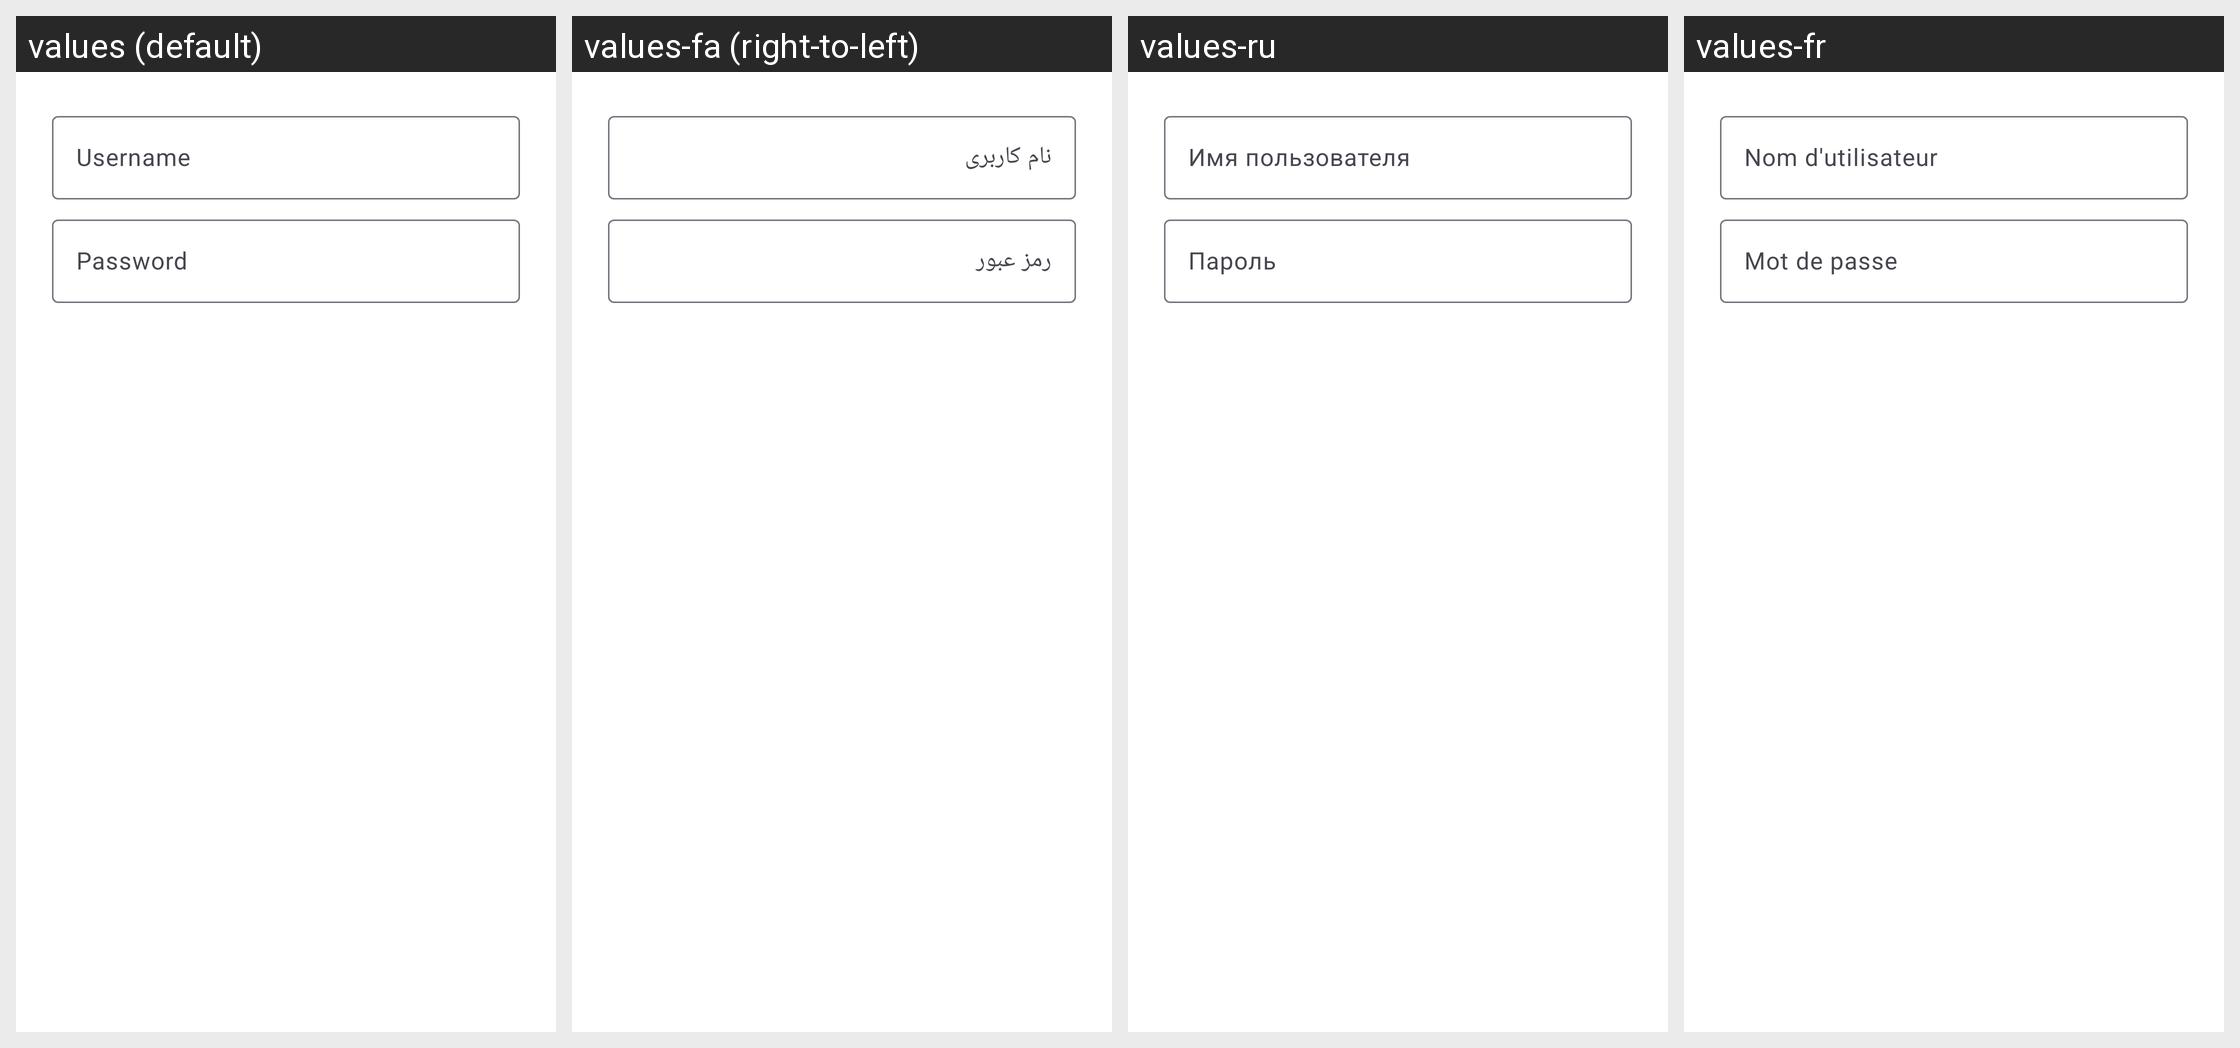

For this localized Android screen grid, give each drawn string resource with its value in every locale shown.
Android screen res/layout/external_storage_auth_dialog.xml rendered under 4 locales, left to right: values (default), values-fa (right-to-left), values-ru, values-fr. Device: Nexus 5 (rendered at 1080×1920; each locale shown at half size, 540×960, under a caption strip naming it); theme Theme.ownCloud.Toolbar.
Other locales in the repository, not shown: values-ar, values-ast, values-bg-rBG, values-br, values-ca, values-cs-rCZ, values-da, values-de, values-de-rDE, values-el, values-eo, values-es, values-es-rAR, values-es-rCL, values-es-rCO, values-es-rCR, values-es-rDO, values-es-rEC, values-es-rGT, values-es-rHN, values-es-rMX, values-es-rNI, values-es-rPA, values-es-rPE, values-es-rPY, values-es-rSV, values-es-rUY, values-et-rEE, values-eu, values-fi-rFI, values-ga, values-gd, values-gl, values-hr, values-hu-rHU, values-in, values-is, values-it, values-iw, values-ja-rJP, values-ka, values-ka-rGE, values-kab, values-ko, values-lo, values-lt-rLT, values-lv, values-mk, values-nb-rNO, values-nl, values-pl, values-pt-rBR, values-pt-rPT, values-ro, values-sc, values-sk-rSK, values-sl, values-sq, values-sr, values-sr-rSP, values-sv, values-sw, values-th-rTH, values-tk, values-tr, values-ug, values-uk, values-vi, values-zh-rCN, values-zh-rHK, values-zh-rTW.
Strings drawn on this screen, with the default value and each locale's value (text and hints the layout hard-codes, and strings that could not be matched under every locale, appear in the picture but are not listed):

username
  values: Username
  values-fa: نام کاربری
  values-ru: Имя пользователя
  values-fr: Nom d'utilisateur

hint_password
  values: Password
  values-fa: رمز عبور
  values-ru: Пароль
  values-fr: Mot de passe
